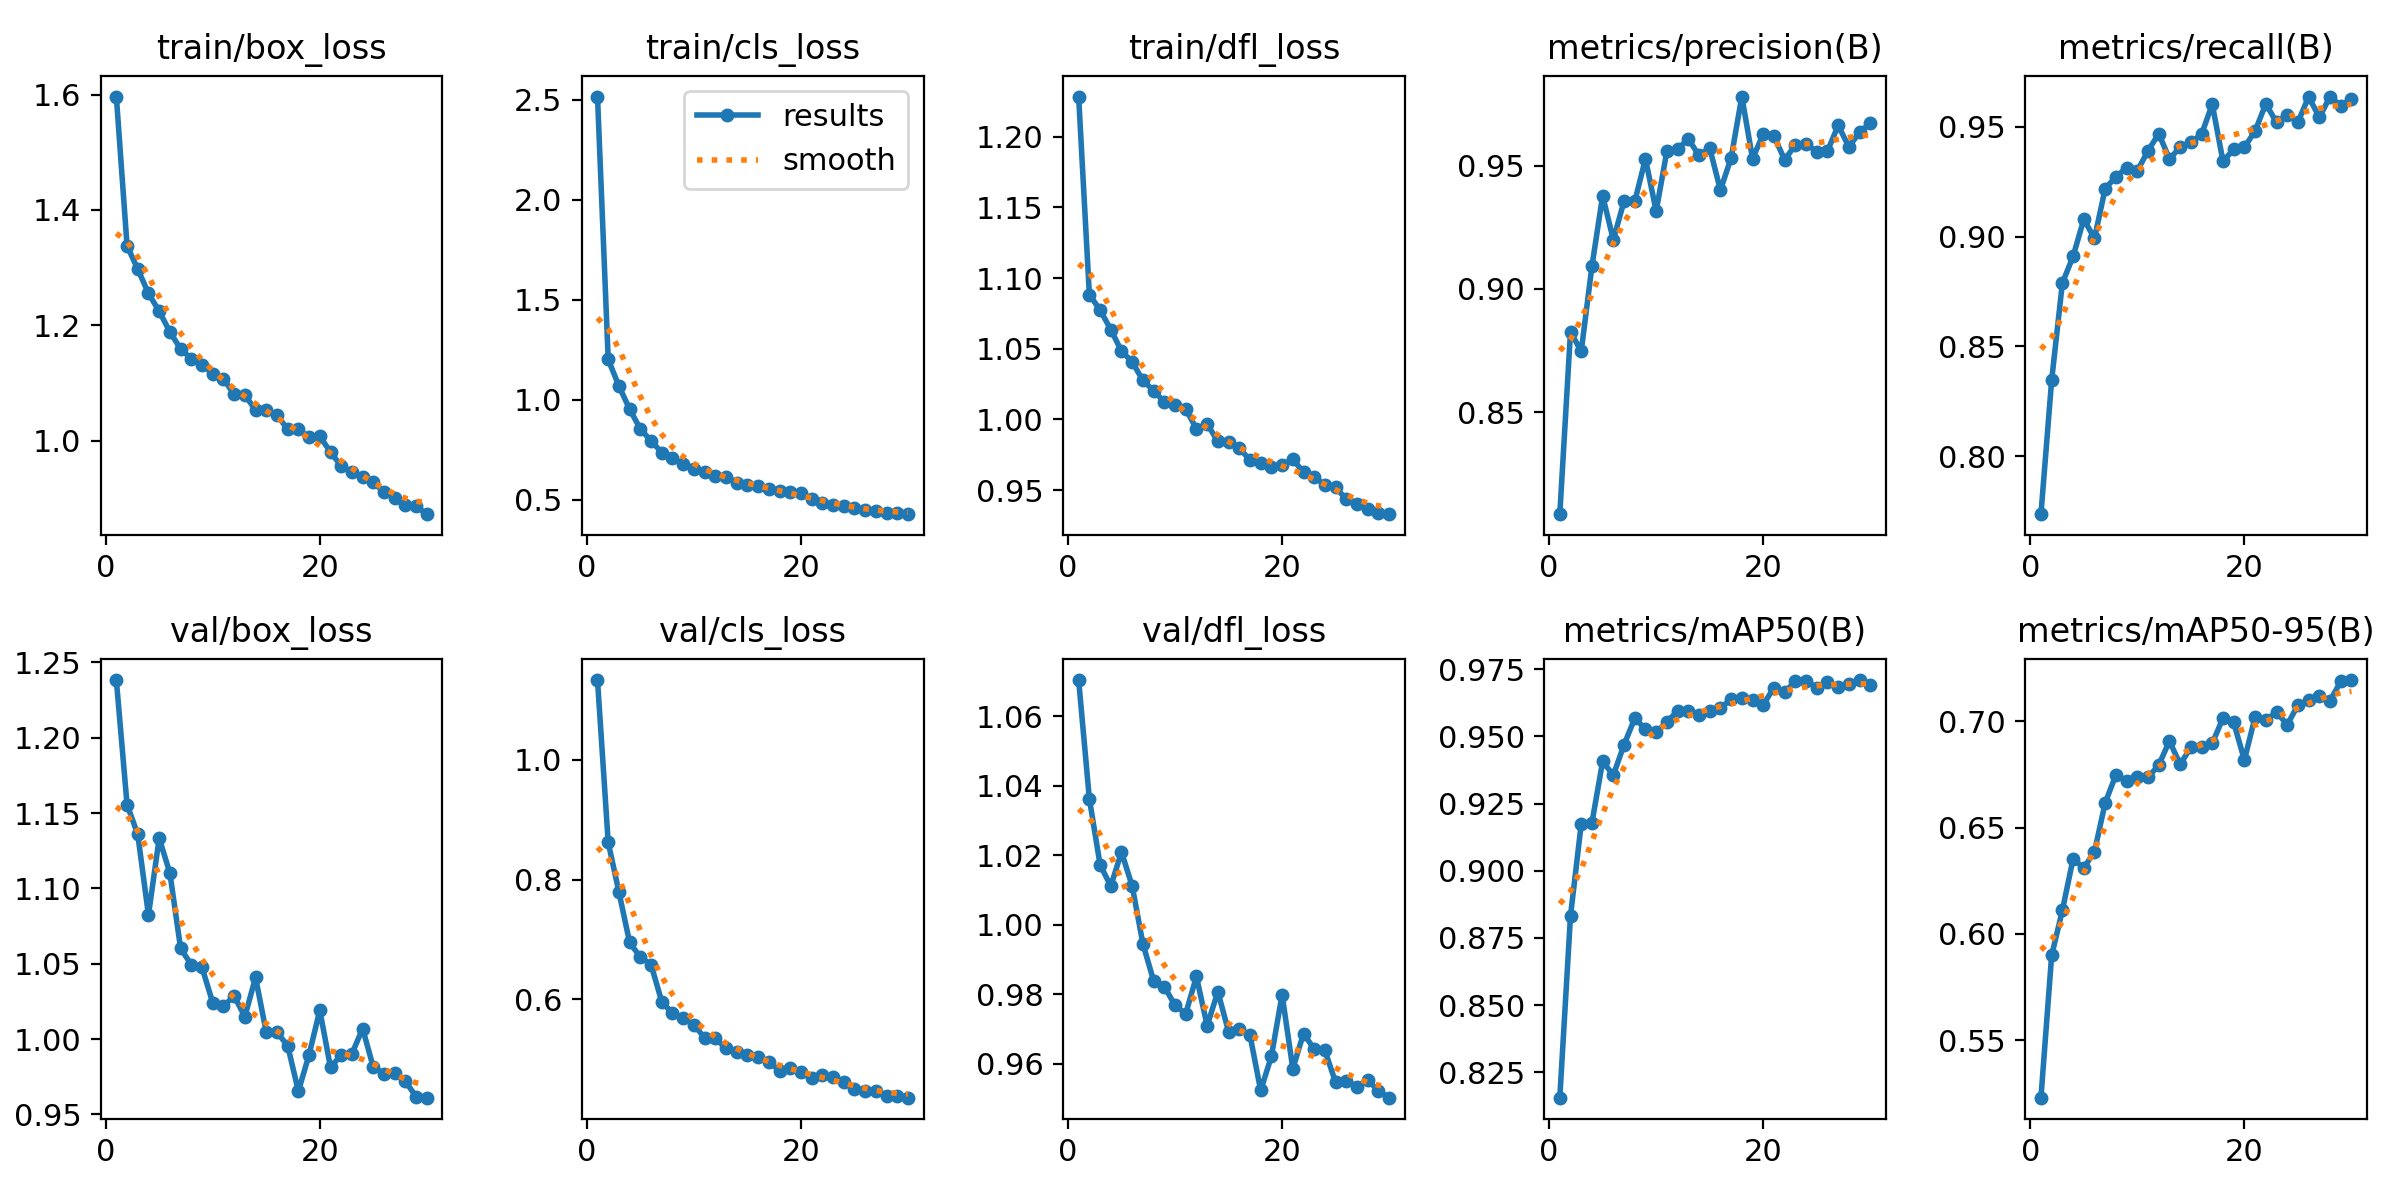

The file beside this chart, header and first rows:
epoch, time, train/box_loss, train/cls_loss, train/dfl_loss, metrics/precision(B), metrics/recall(B), metrics/mAP50(B), metrics/mAP50-95(B), val/box_loss, val/cls_loss, val/dfl_loss, lr/pg0, lr/pg1, lr/pg2
1, 70.76, 1.597, 2.516, 1.228, 0.8087, 0.7736, 0.8155, 0.5229, 1.238, 1.133, 1.07, 0.0003315, 0.0003315, 0.0003315
2, 126.8, 1.338, 1.201, 1.088, 0.8827, 0.8346, 0.8832, 0.5898, 1.156, 0.8622, 1.036, 0.0006429, 0.0006429, 0.0006429
3, 178.8, 1.297, 1.069, 1.077, 0.8747, 0.8789, 0.9173, 0.611, 1.136, 0.7792, 1.017, 0.0009323, 0.0009323, 0.0009323
4, 230.6, 1.255, 0.953, 1.064, 0.9091, 0.891, 0.9178, 0.6353, 1.082, 0.6949, 1.011, 0.000901, 0.000901, 0.000901
5, 281.5, 1.224, 0.8539, 1.048, 0.9378, 0.9079, 0.9407, 0.631, 1.133, 0.6705, 1.021, 0.000868, 0.000868, 0.000868
6, 333.4, 1.189, 0.795, 1.041, 0.9199, 0.8993, 0.9356, 0.6387, 1.11, 0.658, 1.011, 0.000835, 0.000835, 0.000835
7, 384.6, 1.159, 0.7363, 1.028, 0.9356, 0.9219, 0.9469, 0.6616, 1.06, 0.5962, 0.9946, 0.000802, 0.000802, 0.000802
8, 435.6, 1.142, 0.7104, 1.02, 0.9355, 0.9273, 0.9567, 0.6748, 1.049, 0.5763, 0.9839, 0.000769, 0.000769, 0.000769
9, 488.2, 1.132, 0.677, 1.012, 0.9527, 0.9314, 0.9528, 0.6721, 1.048, 0.5682, 0.9823, 0.000736, 0.000736, 0.000736
10, 540.4, 1.116, 0.6519, 1.01, 0.9316, 0.9301, 0.9515, 0.6736, 1.024, 0.5572, 0.9768, 0.000703, 0.000703, 0.000703
11, 594.2, 1.107, 0.6389, 1.007, 0.9558, 0.9391, 0.9553, 0.6736, 1.022, 0.5359, 0.9744, 0.00067, 0.00067, 0.00067
12, 646.6, 1.08, 0.6168, 0.9934, 0.9566, 0.9469, 0.9595, 0.6794, 1.029, 0.5346, 0.9851, 0.000637, 0.000637, 0.000637
13, 699.5, 1.079, 0.6155, 0.9967, 0.9608, 0.9355, 0.9593, 0.6907, 1.015, 0.5184, 0.971, 0.000604, 0.000604, 0.000604
14, 752.4, 1.053, 0.586, 0.9846, 0.9541, 0.9407, 0.9581, 0.6797, 1.041, 0.5127, 0.9808, 0.000571, 0.000571, 0.000571
15, 804.2, 1.052, 0.5738, 0.9843, 0.9571, 0.9429, 0.9594, 0.6877, 1.004, 0.5065, 0.9693, 0.000538, 0.000538, 0.000538
16, 856.4, 1.044, 0.571, 0.9795, 0.9401, 0.9467, 0.9606, 0.6881, 1.004, 0.5033, 0.97, 0.000505, 0.000505, 0.000505
17, 907.4, 1.02, 0.5549, 0.9714, 0.9531, 0.9604, 0.9638, 0.6896, 0.9956, 0.4959, 0.9683, 0.000472, 0.000472, 0.000472
18, 958.8, 1.02, 0.5438, 0.9691, 0.978, 0.9344, 0.9644, 0.7015, 0.9654, 0.4808, 0.9524, 0.000439, 0.000439, 0.000439
19, 1010, 1.006, 0.5373, 0.9664, 0.9528, 0.9397, 0.9637, 0.6994, 0.9897, 0.4847, 0.9622, 0.000406, 0.000406, 0.000406
20, 1062, 1.007, 0.5344, 0.968, 0.9627, 0.9408, 0.9618, 0.6818, 1.019, 0.479, 0.9799, 0.000373, 0.000373, 0.000373
21, 1115, 0.9803, 0.505, 0.9719, 0.9619, 0.9482, 0.9682, 0.7021, 0.9812, 0.4684, 0.9586, 0.00034, 0.00034, 0.00034
22, 1168, 0.9557, 0.4851, 0.9626, 0.9523, 0.9606, 0.9664, 0.7005, 0.9895, 0.4732, 0.9687, 0.000307, 0.000307, 0.000307
23, 1221, 0.9456, 0.4759, 0.9592, 0.9584, 0.9521, 0.9706, 0.7044, 0.9902, 0.4696, 0.9643, 0.000274, 0.000274, 0.000274
24, 1274, 0.9367, 0.4666, 0.9537, 0.9588, 0.9557, 0.9707, 0.6984, 1.007, 0.4622, 0.9638, 0.000241, 0.000241, 0.000241
25, 1327, 0.9283, 0.4602, 0.9519, 0.9556, 0.9521, 0.9682, 0.7076, 0.9812, 0.4499, 0.9546, 0.000208, 0.000208, 0.000208
26, 1379, 0.9105, 0.4473, 0.9436, 0.9559, 0.9638, 0.9702, 0.7099, 0.977, 0.4474, 0.9552, 0.000175, 0.000175, 0.000175
27, 1431, 0.9013, 0.4436, 0.9404, 0.9663, 0.9543, 0.9684, 0.7117, 0.9773, 0.4475, 0.9535, 0.000142, 0.000142, 0.000142
28, 1483, 0.8886, 0.432, 0.9368, 0.9576, 0.9639, 0.9694, 0.7097, 0.9719, 0.4389, 0.9553, 0.000109, 0.000109, 0.000109
29, 1536, 0.8858, 0.4333, 0.9337, 0.9636, 0.9596, 0.971, 0.7188, 0.9616, 0.4389, 0.9523, 7.6e-05, 7.6e-05, 7.6e-05
30, 1590, 0.8725, 0.4279, 0.933, 0.9672, 0.9628, 0.9691, 0.7194, 0.9611, 0.4358, 0.9503, 4.3e-05, 4.3e-05, 4.3e-05
